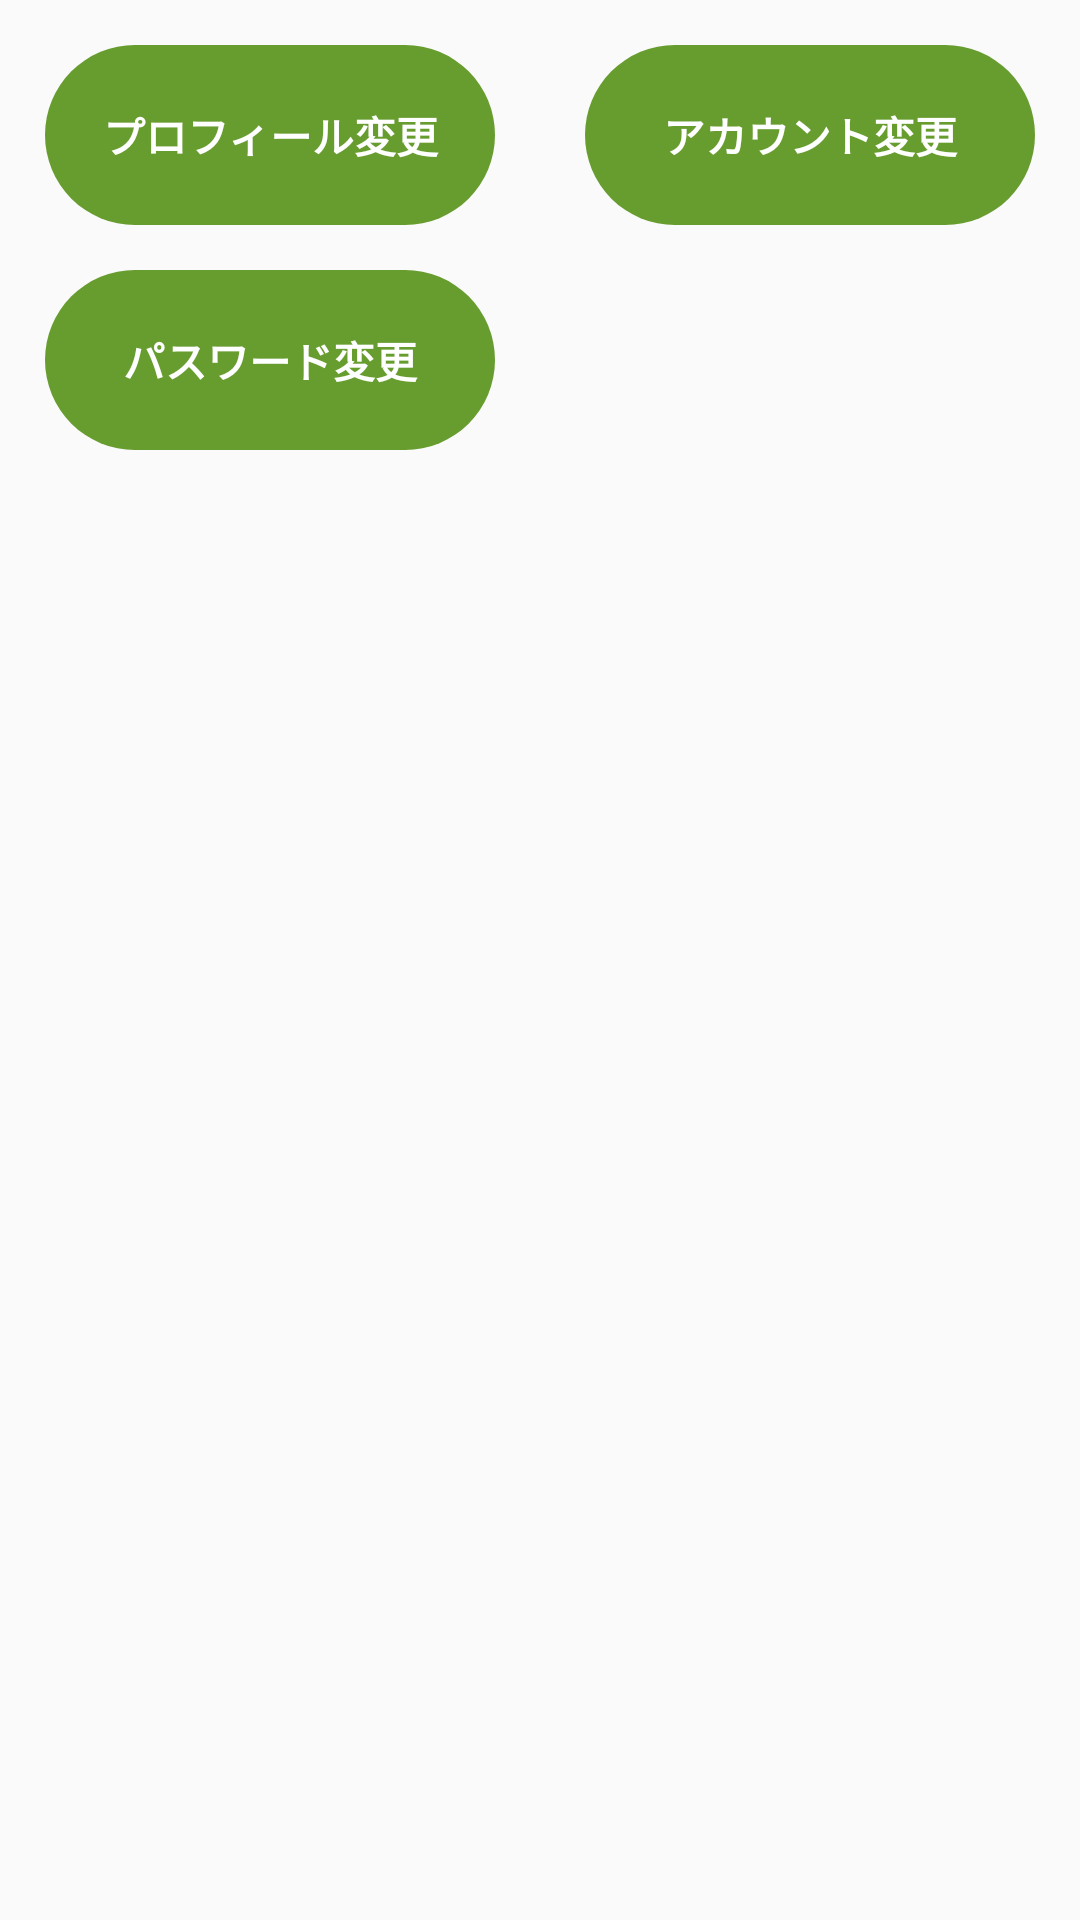

Produce the Android XML layout that renders to this screen, including the resource entries it uses.
<!-- AndroidManifest.xml: application theme AppTheme -->
<!-- res/layout/activity_my_page_fragment.xml -->
<?xml version="1.0" encoding="utf-8"?>
<androidx.constraintlayout.widget.ConstraintLayout
    xmlns:android="http://schemas.android.com/apk/res/android"
    xmlns:app="http://schemas.android.com/apk/res-auto"
    xmlns:tools="http://schemas.android.com/tools"
    android:layout_width="match_parent"
    android:layout_height="match_parent"
    tools:context=".Activity.Thread_ChatRooms_MyPage.MyPage.MyPage_Fragment">

    <TextView
        android:id="@+id/profile_setting_textView"
        android:layout_width="0dp"
        android:layout_height="60dp"
        android:text="@string/profile_setting_text"
        android:gravity="center"
        android:textStyle="bold"
        android:textColor="@color/white_80"
        android:background="@drawable/rounded_edittext_black"
        android:layout_margin="15dp"
        app:layout_constraintStart_toStartOf="parent"
        app:layout_constraintEnd_toStartOf="@id/account_setting_textView"
        app:layout_constraintTop_toTopOf="parent"/>

    <TextView
        android:id="@+id/account_setting_textView"
        android:layout_width="0dp"
        android:layout_height="60dp"
        android:gravity="center"
        android:text="@string/account_setting_text"
        android:textStyle="bold"
        android:textColor="@color/white_80"
        android:background="@drawable/rounded_edittext_black"
        android:layout_margin="15dp"
        app:layout_constraintEnd_toEndOf="parent"
        app:layout_constraintStart_toEndOf="@id/profile_setting_textView"
        app:layout_constraintTop_toTopOf="parent" />

    <TextView
        android:id="@+id/password_setting_textView"
        android:layout_width="0dp"
        android:layout_height="60dp"
        android:layout_marginStart="15dp"
        android:layout_marginTop="15dp"
        android:background="@drawable/rounded_edittext_black"
        android:gravity="center"
        android:text="@string/password_setting_text"
        android:textColor="@color/white_80"
        android:textStyle="bold"
        app:layout_constraintEnd_toEndOf="@+id/profile_setting_textView"
        app:layout_constraintStart_toStartOf="parent"
        app:layout_constraintTop_toBottomOf="@id/profile_setting_textView" />



</androidx.constraintlayout.widget.ConstraintLayout>
<!-- resources referenced by this layout -->
<resources>
  <color name="white_80">#FFFFFF</color>
  <!-- drawable rounded_edittext_black (drawable) -->
  <?xml version="1.0" encoding="utf-8"?>
  <shape xmlns:android="http://schemas.android.com/apk/res/android">
      <solid android:color="#679C2F" />
      <corners android:radius="30dp"/>
  </shape>
  <string name="account_setting_text">アカウント変更</string>
  <string name="password_setting_text">パスワード変更</string>
  <string name="profile_setting_text">プロフィール変更</string>
  <style name="AppTheme" parent="Theme.AppCompat.Light.DarkActionBar">
          
  
          <item name="colorPrimary">@color/colorPrimary</item>
          <item name="colorPrimaryDark">@color/colorPrimaryDark</item>
          <item name="colorAccent">@color/colorAccent</item>
      </style>
  <color name="colorPrimary">#6200EE</color>
  <color name="colorPrimaryDark">#3700B3</color>
  <color name="colorAccent">#03DAC5</color>
</resources>
